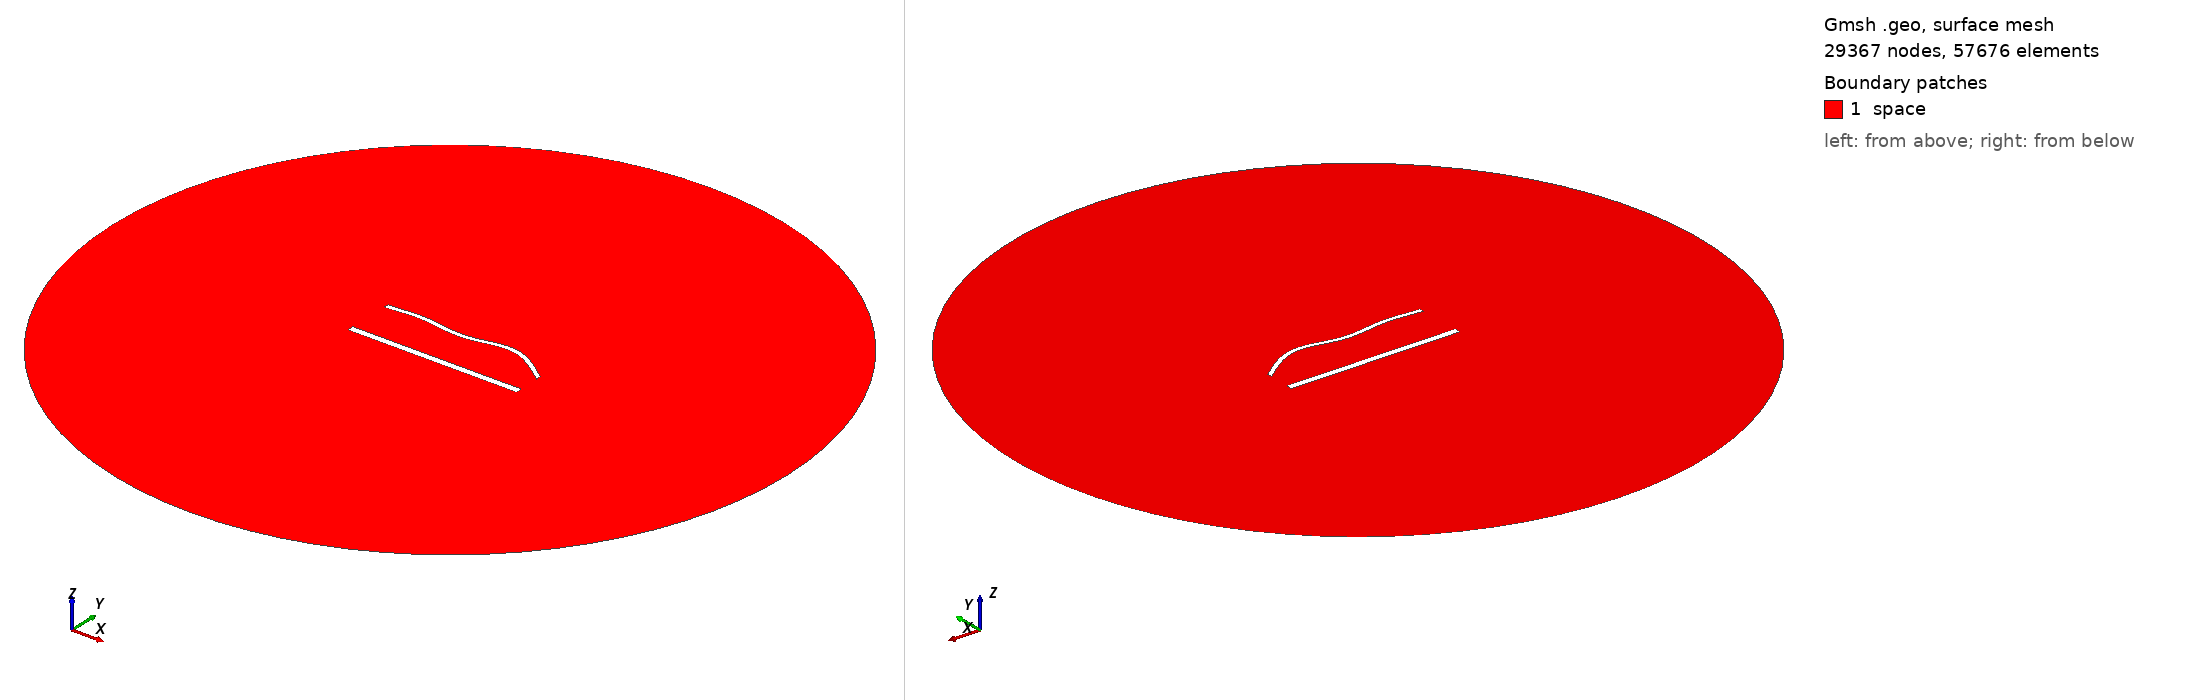

Gmsh geometry script, surface-meshed: 29367 nodes, 57676 surface elements. Boundary patches (legend numbers): 1 space. Left view from above one corner, right view from below the opposite corner. Legend entries are the model's physical surfaces. The drawing asked Gmsh for element sizes between 1% and 20% of the model's largest extent; the script's own settings can give other sizes.

=== 1884.geo (drawn) ===
//---------------------------------------
// Geometry kernel
//---------------------------------------

SetFactory("OpenCASCADE");



//---------------------------------------
// Parameters of the geometry
//---------------------------------------

// Overetch of the upper plate
overetch = 0.5;

// Distance between the plates
distance = 27.5;

// Discretization over the x axis (for the deformation)
nx = 50; 

// Length of the plate
L = 100 - overetch; 

// Number of modes
n = 4; 

// 1st mode coefficient
coeff(1) = -1.5;
beta(1) = 0.596864 * 3.1415926535 / L;

// 2nd mode coefficient
coeff(2) = 1.5;
beta(2) = 1.49418 * 3.1415926535 / L;

// 3rd mode coefficient
coeff(3) = -1.5;
beta(3) = 2.50025 * 3.1415926535 / L;

// 4th mode coefficient
coeff(4) = 1.5;
beta(4) = 3.49999 * 3.1415926535 / L;



//---------------------------------------
// Upper plate (deformed rectangle)
//---------------------------------------

// Coordiantes of the upper plate
xmin = -50;
xmax = 50 - overetch;

// Height of the upper plate
yheight = 4 - 2 * overetch;

// Indexes of the points
UpperID[] = {};
LowerID[] = {};
LeftID[] = {};
RightID[] = {};

// Point index
p = 1;

// Horizontal edges
For i In {1:nx}
    x = xmin + (i-1)*(xmax - xmin)/(nx-1);

    y_bottom = distance / 2 + overetch;
    For j In {1:n}
        C = (Cosh(beta(j)*L) + Cos(beta(j)*L)) / (Sinh(beta(j)*L) + Sin(beta(j)*L));
        y_bottom  = y_bottom + coeff(j) * (Cosh(beta(j)*(x+50)) - Cos(beta(j)*(x+50)) - C * (Sinh(beta(j)*(x+50)) - Sin(beta(j)*(x+50))));
    EndFor

    y_top = y_bottom + yheight;

    Point(p) = {x, y_top, 0, 1.0};
    UpperID[i] = p;
    p = p + 1;

    Point(p) = {x, y_bottom, 0, 1.0};
    LowerID[i] = p;
    p = p + 1;
EndFor

// Create point lists
UpperPts[] = {}; LowerPts[] = {};
For i In {1:nx}
  UpperPts[] += {UpperID[i]};
  LowerPts[] += {LowerID[i]};
EndFor

// Build splines
Spline(1) = {UpperPts[]};
Spline(2) = {LowerPts[]};
Line(3) = {LowerPts[nx-1], UpperPts[nx-1]};
Line(4) = {LowerPts[0], UpperPts[0]};

// Build the plane surface
Curve Loop(1) = {2, 3, -1, -4};
Plane Surface(1) = {1};



//---------------------------------------
// Lower plate (rectangle)
//---------------------------------------

// Vertices
Point(1001) = {-50, -distance/2, 0, 1.0};
Point(1002) = { 50, -distance/2, 0, 1.0};
Point(1003) = { 50,  -distance/2 + 4, 0, 1.0};
Point(1004) = {-50,  -distance/2 + 4, 0, 1.0};

// Edges
Line(5) = {1001, 1002};
Line(6) = {1002, 1003};
Line(7) = {1003, 1004};
Line(8) = {1004, 1001};

// Plane surface
Line Loop(2) = {5, 6, 7, 8};
Plane Surface(2) = {2}; 



//---------------------------------------
// Outer (fictious) boundary
//---------------------------------------

// Points
Point(1005) = {0, 0, 0};       // Center
Point(1006) = {200, 0, 0};     // Start point
Point(1007) = {0, 200, 0};     // 90 degrees
Point(1008) = {-200, 0, 0};    // 180 degrees
Point(1009) = {0, -200, 0};    // 270 degrees

// Circle arcs (each needs start, center, end)
Circle(9) = {1006, 1005, 1007};
Circle(10) = {1007, 1005, 1008};
Circle(11) = {1008, 1005, 1009};
Circle(12) = {1009, 1005, 1006};

// Plane surface for the entire domain
Curve Loop(3) = {9, 10, 11, 12};
Surface(3) = {3};

// Subtract the plates from the whole domain to obtain the actual domain where we want to solve the equations
BooleanDifference{ Surface{3}; Delete; }{ Surface{1}; Surface{2}; Delete; }




//---------------------------------------
// Transfinite Lines/Curves
//---------------------------------------

// Set the number of points on the boundaries
r = 6;
d = 0.15;

// Plates
Transfinite Curve {1} = 50*r/4 Using Progression 1;
Transfinite Line {2} = 50*r Using Progression 1;
Transfinite Curve {3, 4} = 2*r Using Progression 1+d;
Transfinite Line {5} = 50*r/4 Using Progression 1;
Transfinite Line {7} = 50*r Using Progression 1;
Transfinite Line {6} = 2*r Using Progression 1-d;
Transfinite Line {8} = 2*r Using Progression 1+d;

// Outer boundary
Transfinite Line {9, 10, 11, 12} = 20 Using Progression 1;



//---------------------------------------
// Physical groups
//---------------------------------------                

// Physical curves (boundaries)
Physical Line("force_segment", 10) = {2};
Physical Line("upper_plate", 11) = {1, 3, 4};
Physical Line("lower_plate", 12) = {5, 6, 7, 8};
Physical Line("boundary", 20) = {9, 10, 11, 12};

// Physical Surfaces
Physical Surface("space", 30) = {3};



//---------------------------------------
// 6. Generate the Mesh
//---------------------------------------

// 2D mesh generation
Mesh 2;
